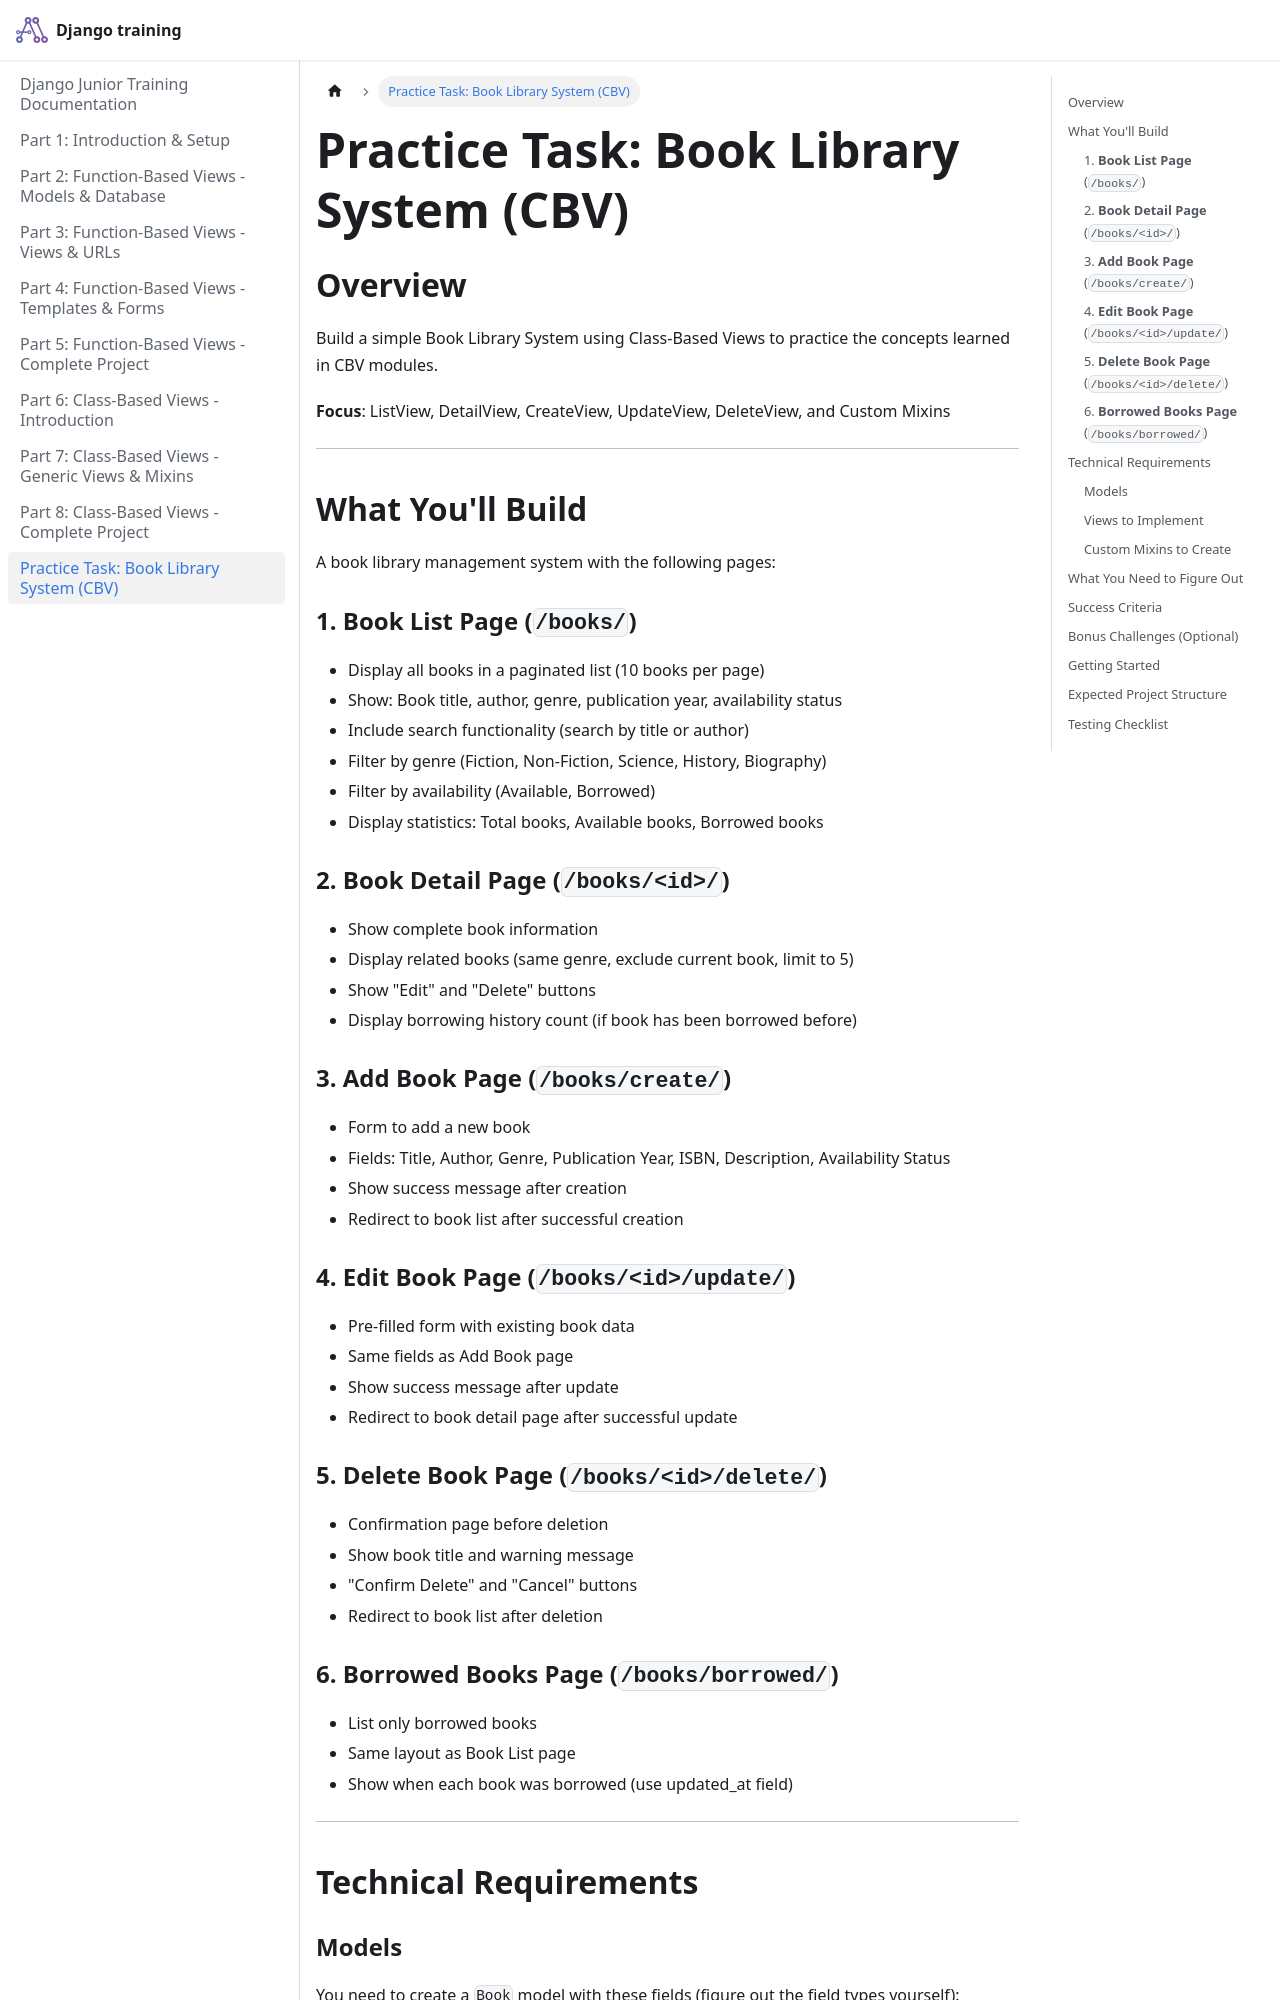

repository: pragnakalp/django-training · page: CBV_Practice_Task/index.html · generator: docusaurus

# Practice Task: Book Library System (CBV)

## Overview
Build a simple Book Library System using Class-Based Views to practice the concepts learned in CBV modules.

**Focus**: ListView, DetailView, CreateView, UpdateView, DeleteView, and Custom Mixins

---

## What You'll Build

A book library management system with the following pages:

### 1. **Book List Page** (`/books/`)
- Display all books in a paginated list (10 books per page)
- Show: Book title, author, genre, publication year, availability status
- Include search functionality (search by title or author)
- Filter by genre (Fiction, Non-Fiction, Science, History, Biography)
- Filter by availability (Available, Borrowed)
- Display statistics: Total books, Available books, Borrowed books

### 2. **Book Detail Page** (`/books/<id>/`)
- Show complete book information
- Display related books (same genre, exclude current book, limit to 5)
- Show "Edit" and "Delete" buttons
- Display borrowing history count (if book has been borrowed before)

### 3. **Add Book Page** (`/books/create/`)
- Form to add a new book
- Fields: Title, Author, Genre, Publication Year, ISBN, Description, Availability Status
- Show success message after creation
- Redirect to book list after successful creation

### 4. **Edit Book Page** (`/books/<id>/update/`)
- Pre-filled form with existing book data
- Same fields as Add Book page
- Show success message after update
- Redirect to book detail page after successful update

### 5. **Delete Book Page** (`/books/<id>/delete/`)
- Confirmation page before deletion
- Show book title and warning message
- "Confirm Delete" and "Cancel" buttons
- Redirect to book list after deletion
